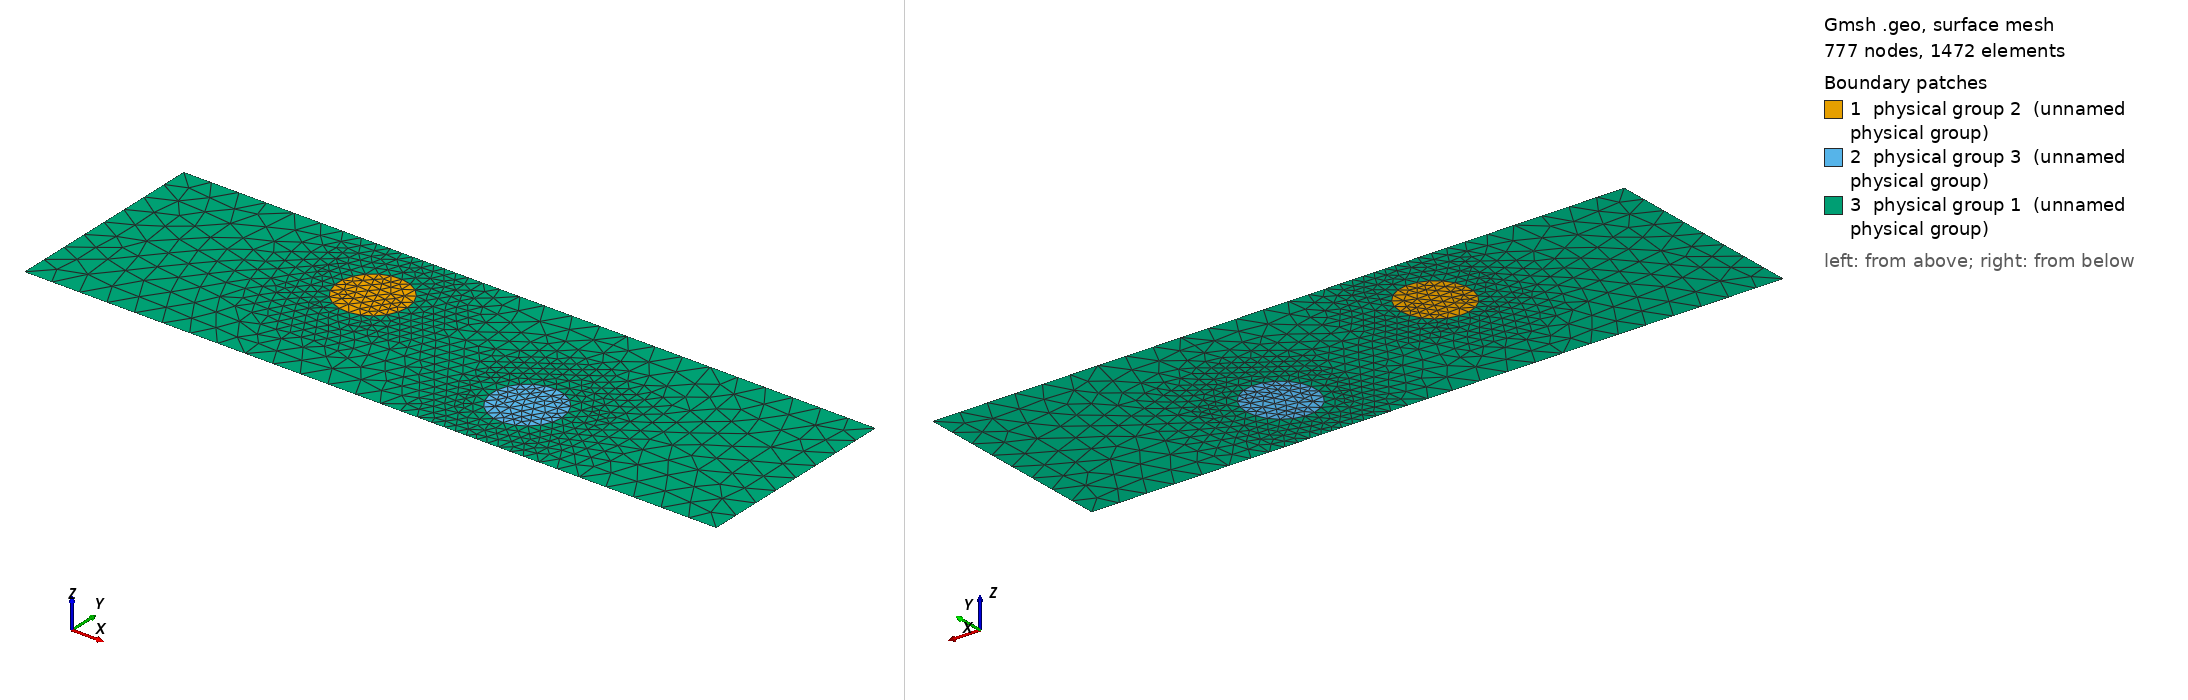

Gmsh geometry script, surface-meshed: 777 nodes, 1472 surface elements. Boundary patches (legend numbers): 1 physical group 2 (unnamed physical group), 2 physical group 3 (unnamed physical group), 3 physical group 1 (unnamed physical group). Left view from above one corner, right view from below the opposite corner. Legend entries are the model's physical surfaces. The drawing asked Gmsh for element sizes between 1% and 20% of the model's largest extent; the script's own settings can give other sizes.

=== test_us_2defauts_circulaires_0.geo (drawn) ===
//
// Physical tags :
//   Surface MILIEU  : 1
//   Surfaces DEFAUT1 : 2
//   Surfaces DEFAUT2 : 3
//   Bord gauche     : 11
//   Bord droit      : 12
//   Bord haut       : 13
//   Bord bas        : 14

Mesh.MshFileVersion = 2.2;
SetFactory("OpenCASCADE");

// -----------------------------------------------------------------------------
// Parametres geometriques
// -----------------------------------------------------------------------------
Lx = 2.0; // domaine en x : [-Lx/2, Lx/2]
Ly = 0.6; // domaine en y : [0, Ly]

DefineConstant[
  cx1 = {-0.30, Min -Lx/2, Max Lx/2, Step 0.01,
         Name "Defaut 1/Centre x"},
  cy1 = { 0.40, Min 0, Max Ly, Step 0.01,
         Name "Defaut 1/Centre y"},
  r1  = { 0.10, Min 0.001, Max Ly/2, Step 0.005,
         Name "Defaut 1/Rayon"},

  cx2 = { 0.30, Min -Lx/2, Max Lx/2, Step 0.01,
         Name "Defaut 2/Centre x"},
  cy2 = { 0.20, Min 0, Max Ly, Step 0.01,
         Name "Defaut 2/Centre y"},
  r2  = { 0.10, Min 0.001, Max Ly/2, Step 0.005,
         Name "Defaut 2/Rayon"}
];

// Garder chaque disque entierement dans le rectangle et eviter que les deux
// disques se chevauchent : distance(centres) > r1 + r2.

// -----------------------------------------------------------------------------
// Parametres de maillage
// -----------------------------------------------------------------------------
h_bulk   = 0.04*2;
h_defaut = 0.015*2;

Mesh.CharacteristicLengthMin = h_defaut;
Mesh.CharacteristicLengthMax = h_bulk;

// -----------------------------------------------------------------------------
// Geometrie et fragmentation
// -----------------------------------------------------------------------------
Rectangle(1) = {-Lx/2, 0, 0, Lx, Ly};
Disk(2) = {cx1, cy1, 0, r1, r1};
Disk(3) = {cx2, cy2, 0, r2, r2};

fragments[] = BooleanFragments{ Surface{1}; Delete; }{ Surface{2, 3}; Delete; };

// Retrouver les surfaces apres l'operation booleenne.
eps = 1e-6;

sDef1[] = Surface In BoundingBox {
  cx1-r1-eps, cy1-r1-eps, -eps,
  cx1+r1+eps, cy1+r1+eps,  eps
};
sDef2[] = Surface In BoundingBox {
  cx2-r2-eps, cy2-r2-eps, -eps,
  cx2+r2+eps, cy2+r2+eps,  eps
};

sAll[] = Surface In BoundingBox {
  -Lx/2-eps, -eps, -eps,
   Lx/2+eps, Ly+eps, eps
};

sMil[] = sAll[];
For i In {0:#sDef1[]-1}
  sMil[] -= {sDef1[i]};
EndFor
For i In {0:#sDef2[]-1}
  sMil[] -= {sDef2[i]};
EndFor

// -----------------------------------------------------------------------------
// Raffinement progressif autour des deux defauts
// -----------------------------------------------------------------------------
Field[1] = Distance;
Field[1].SurfacesList = {sDef1[]};
Field[1].NumPointsPerCurve = 100;

Field[2] = Threshold;
Field[2].InField = 1;
Field[2].SizeMin = h_defaut;
Field[2].SizeMax = h_bulk;
Field[2].DistMin = r1;
Field[2].DistMax = 3*r1;

Field[3] = Distance;
Field[3].SurfacesList = {sDef2[]};
Field[3].NumPointsPerCurve = 100;

Field[4] = Threshold;
Field[4].InField = 3;
Field[4].SizeMin = h_defaut;
Field[4].SizeMax = h_bulk;
Field[4].DistMin = r2;
Field[4].DistMax = 3*r2;

Field[5] = Min;
Field[5].FieldsList = {2, 4};
Background Field = 5;

// -----------------------------------------------------------------------------
// Groupes physiques
// -----------------------------------------------------------------------------
Physical Surface(1) = {sMil[]};
Physical Surface(2) = {sDef1[]};
Physical Surface(3) = {sDef2[]};

cLeft[] = Curve In BoundingBox {
  -Lx/2-eps, -eps, -eps, -Lx/2+eps, Ly+eps, eps
};
cRight[] = Curve In BoundingBox {
   Lx/2-eps, -eps, -eps,  Lx/2+eps, Ly+eps, eps
};
cTop[] = Curve In BoundingBox {
  -Lx/2-eps, Ly-eps, -eps, Lx/2+eps, Ly+eps, eps
};
cBot[] = Curve In BoundingBox {
  -Lx/2-eps, -eps, -eps, Lx/2+eps, eps, eps
};

Physical Curve(11) = {cLeft[]};
Physical Curve(12) = {cRight[]};
Physical Curve(13) = {cTop[]};
Physical Curve(14) = {cBot[]};

Mesh.RecombineAll = 0;
